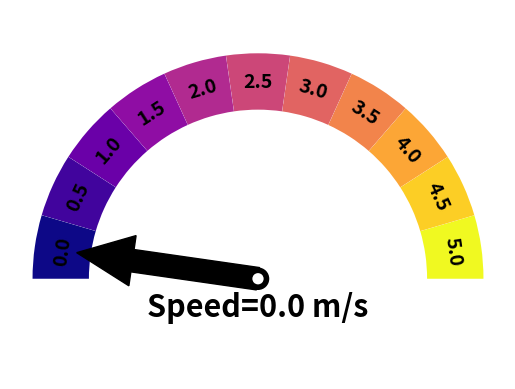
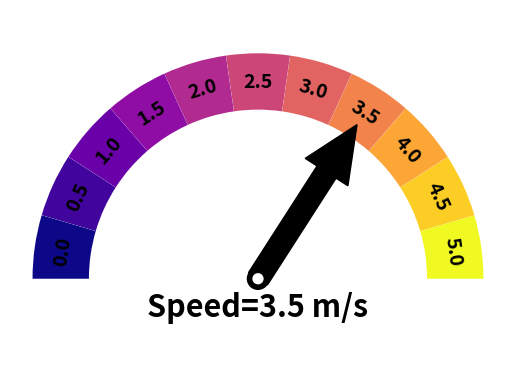
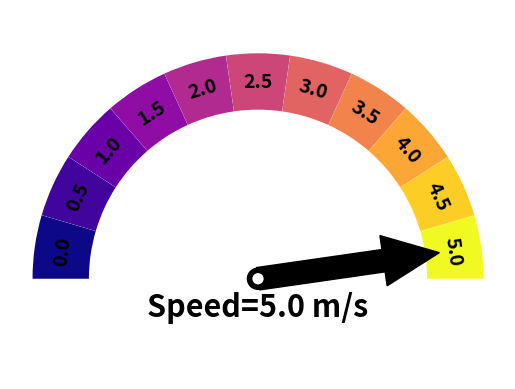

Write Python code to recreate these figures, in order.
from typing import Tuple

from matplotlib import cm
from matplotlib import pyplot as plt
import numpy as np
from matplotlib.axes import Axes
from matplotlib.patches import Circle, Wedge, Rectangle


def _degree_range(n):
    start = np.linspace(0, 180, n + 1, endpoint=True)[0:-1]
    end = np.linspace(0, 180, n + 1, endpoint=True)[1::]
    mid_points = start + ((end - start) / 2.)
    return np.c_[start, end], mid_points


def _rot_text(ang):
    return np.degrees(np.radians(ang) * np.pi / np.pi - np.radians(90))


def gauge(ax: Axes, bounds: Tuple[float, float], arrow: float, labels=('A', 'B', 'C'), colors='plasma', title: str = '',
          bounds_check: bool = False):
    """
    some sanity checks first

    """

    n = len(labels)

    if bounds_check and not (bounds[0] <= arrow <= bounds[1]):
        raise ValueError('Arrow position out of range')
    arrow = np.clip(arrow, *bounds)

    """
    if colors is a string, we assume it's a matplotlib colormap
    and we discretize in n discrete colors 
    """

    if isinstance(colors, str):
        cmap = cm.get_cmap(colors, n)
        cmap = cmap(np.arange(n))
        colors = cmap[::, :].tolist()
    if isinstance(colors, list):
        if len(colors) == n:
            colors = colors[::-1]
        else:
            raise Exception("\n\nnumber of colors {} not equal \
            to number of categories{}\n".format(len(colors), n))

    """
    begins the plotting
    """

    ang_range, mid_points = _degree_range(n)

    labels = labels[::-1]

    """
    plots the sectors and the arcs
    """
    patches = []
    for ang, c in zip(ang_range, colors):
        # sectors
        patches.append(Wedge((0., 0.), .4, *ang, facecolor='w', lw=2))
        # arcs
        patches.append(Wedge((0., 0.), .4, *ang, width=0.10, facecolor=c, lw=2, alpha=1.0))

    [ax.add_patch(p) for p in patches]

    """
    set the labels 
    """

    for mid, lab in zip(mid_points, labels):
        ax.text(0.35 * np.cos(np.radians(mid)), 0.35 * np.sin(np.radians(mid)), lab,
                horizontalalignment='center', verticalalignment='center', fontsize=14,
                fontweight='bold', rotation=_rot_text(mid))

    """
    set the bottom banner and the title
    """
    r = Rectangle((-0.4, -0.1), 0.8, 0.1, facecolor='w', lw=2)
    ax.add_patch(r)

    if "{}" in title:
        title = title.format(arrow)
    ax.text(0, -0.05, title, horizontalalignment='center',
            verticalalignment='center', fontsize=22, fontweight='bold')

    """
    plots the arrow now
    """

    tile = 180 / n / 2
    swing = 180 - 2 * tile
    pos = tile + swing - (arrow - bounds[0]) / (bounds[1] - bounds[0]) * swing

    ax.arrow(0, 0, 0.225 * np.cos(np.radians(pos)), 0.225 * np.sin(np.radians(pos)),
             width=0.04, head_width=0.09, head_length=0.1, fc='k', ec='k')

    ax.add_patch(Circle((0, 0), radius=0.02, facecolor='k'))
    ax.add_patch(Circle((0, 0), radius=0.01, facecolor='w', zorder=11))

    """
    removes frame and ticks, and makes axis equal and tight
    """
    ax.set_frame_on(False)
    ax.axes.set_xticks([])
    ax.axes.set_yticks([])
    ax.axis('equal')


if __name__ == "__main__":
    for d in [0, 3.5, 5]:
        fig, a = plt.subplots()
        gauge(a, bounds=(0.0, 5.0), arrow=d, colors='plasma', labels=np.linspace(0, 5, 11), title="Speed={} m/s")

    plt.show(block=True)
